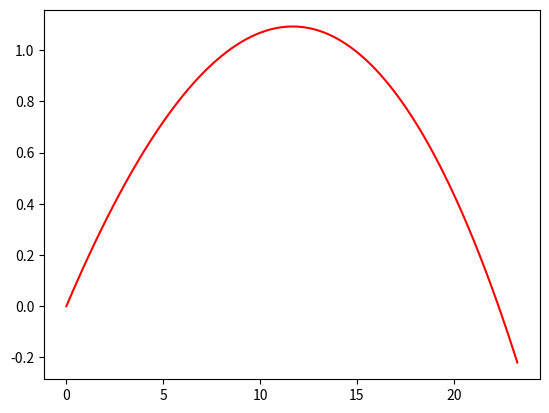

Write the Python code that produced this figure.
import numpy as np
import matplotlib.pyplot as plt

y0= 0
x0= 0
t0 = 0
tf = 1
dt= 0.01
v0 = 100/3.6
ang = 10
v0x = v0*np.cos(ang*np.pi/180)
v0y = v0*np.sin(ang*np.pi/180)
Vabs = np.sqrt(v0x**2+v0y**2)
g=9.8
D=g/v0**2
t=np.arange(t0,tf,dt)  

v=np.zeros([np.size(t),2])
r=np.zeros([np.size(t),2])
a=np.zeros([np.size(t),2])

a[0,:]=np.array([0,-9.8])
v[0,:]=np.array([v0x,v0y])
r[0,:]=np.array([x0,0])


for i in range(np.size(t)-1):
    a[i,1]= -9.8 - D*np.linalg.norm(v[i,:])*v[i,1]
    a[i,0]= - D*np.linalg.norm(v[i,:])*v[i,0]
    
    v[i+1,1]=v[i,1]+a[i,1]*dt
    r[i+1,1]=r[i,1]+v[i,1]*dt

    v[i+1,0]=v[i,0]+a[i,0]*dt
    r[i+1,0]=r[i,0]+v[i,0]*dt

max_arg = np.argmax(r[:,1])
print("The maximum height is:",r[max_arg,1])

zero_indices = []

for i in range(len(r[:,1])):
    # If y is approximately 0, store the index
    if np.isclose(r[i,1], 0, atol=0.04):
        zero_indices.append(i)
    # If we've found the second y=0, break the loop
    if len(zero_indices) == 2:
        break

distance_x = r[zero_indices[1], 0] - r[zero_indices[0], 0]
print("The distance traveled in the x-direction between the first and second y=0 is:", distance_x)

plt.plot(r[:,0],r[:,1],"r-")
plt.show()
